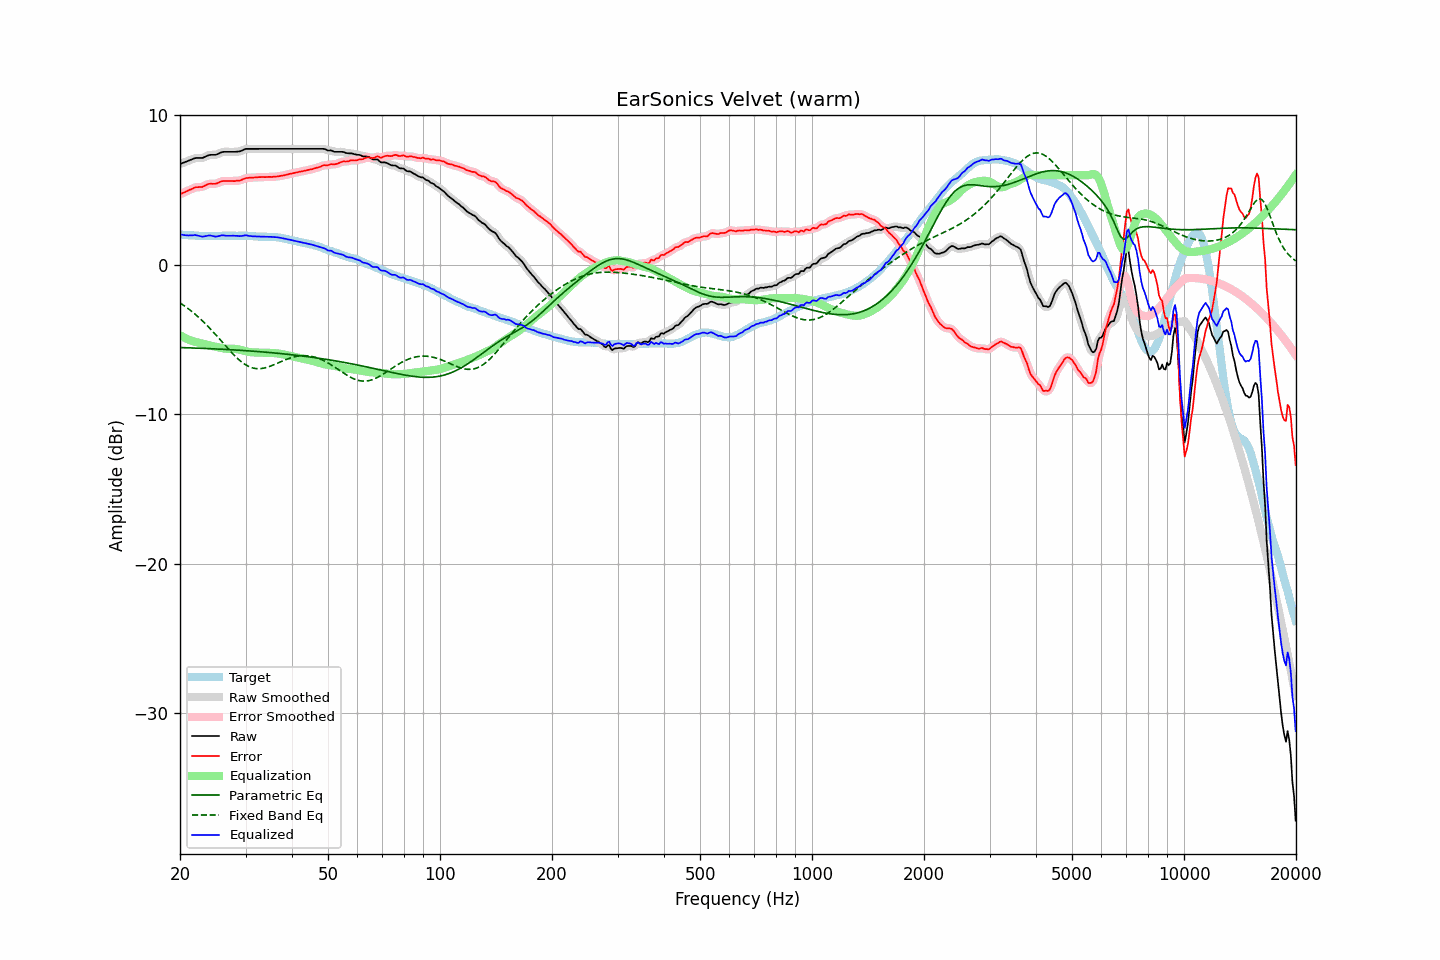

The data file committed next to this chart (first rows):
frequency, raw, error, smoothed, error_smoothed, equalization, parametric_eq, fixed_band_eq, equalized_raw, equalized_smoothed, target
20.00, 6.76, 4.73, 6.76, 4.73, -4.71, -5.53, -2.54, 2.05, 2.05, 2.03
20.20, 6.80, 4.78, 6.80, 4.77, -4.77, -5.53, -2.61, 2.03, 2.03, 2.02
20.40, 6.84, 4.83, 6.83, 4.82, -4.83, -5.54, -2.68, 2.01, 2.00, 2.01
20.61, 6.88, 4.87, 6.88, 4.87, -4.89, -5.54, -2.76, 1.99, 1.99, 2.01
20.81, 6.92, 4.93, 6.92, 4.92, -4.94, -5.54, -2.84, 1.98, 1.98, 1.99
21.02, 6.96, 4.97, 6.96, 4.97, -4.99, -5.55, -2.92, 1.97, 1.97, 1.99
21.23, 7.01, 5.03, 7.00, 5.02, -5.03, -5.55, -3.00, 1.98, 1.97, 1.98
21.44, 7.05, 5.06, 7.05, 5.07, -5.07, -5.56, -3.09, 1.98, 1.98, 1.99
21.66, 7.09, 5.11, 7.09, 5.12, -5.11, -5.56, -3.17, 1.98, 1.99, 1.98
21.87, 7.14, 5.17, 7.13, 5.16, -5.14, -5.56, -3.26, 2.00, 1.99, 1.97
22.09, 7.16, 5.20, 7.15, 5.19, -5.16, -5.57, -3.35, 1.99, 1.99, 1.96
22.31, 7.16, 5.20, 7.16, 5.21, -5.19, -5.57, -3.45, 1.97, 1.97, 1.96
22.54, 7.16, 5.21, 7.15, 5.20, -5.22, -5.58, -3.55, 1.94, 1.94, 1.95
22.76, 7.16, 5.21, 7.15, 5.21, -5.24, -5.58, -3.65, 1.91, 1.91, 1.95
22.99, 7.16, 5.22, 7.17, 5.24, -5.27, -5.58, -3.75, 1.88, 1.90, 1.93
23.22, 7.21, 5.28, 7.20, 5.27, -5.30, -5.59, -3.85, 1.91, 1.91, 1.92
23.45, 7.26, 5.32, 7.25, 5.33, -5.33, -5.59, -3.96, 1.93, 1.93, 1.93
23.69, 7.31, 5.38, 7.31, 5.38, -5.35, -5.60, -4.07, 1.95, 1.96, 1.92
23.92, 7.35, 5.42, 7.34, 5.41, -5.38, -5.60, -4.18, 1.97, 1.97, 1.92
24.16, 7.37, 5.43, 7.36, 5.43, -5.40, -5.61, -4.29, 1.96, 1.96, 1.93
24.40, 7.37, 5.43, 7.37, 5.43, -5.43, -5.61, -4.41, 1.94, 1.94, 1.94
24.65, 7.37, 5.43, 7.36, 5.42, -5.45, -5.62, -4.53, 1.92, 1.91, 1.94
24.89, 7.37, 5.43, 7.37, 5.43, -5.47, -5.62, -4.65, 1.89, 1.90, 1.94
25.14, 7.40, 5.46, 7.40, 5.46, -5.49, -5.63, -4.77, 1.90, 1.91, 1.94
25.39, 7.45, 5.51, 7.45, 5.51, -5.52, -5.63, -4.89, 1.93, 1.93, 1.94
25.65, 7.50, 5.56, 7.50, 5.56, -5.54, -5.64, -5.01, 1.96, 1.96, 1.94
25.91, 7.55, 5.60, 7.54, 5.59, -5.57, -5.64, -5.13, 1.98, 1.97, 1.95
26.16, 7.57, 5.61, 7.56, 5.61, -5.59, -5.65, -5.25, 1.98, 1.97, 1.96
26.43, 7.57, 5.61, 7.57, 5.62, -5.60, -5.66, -5.38, 1.96, 1.96, 1.95
26.69, 7.57, 5.61, 7.57, 5.61, -5.62, -5.66, -5.50, 1.95, 1.95, 1.95
26.96, 7.57, 5.61, 7.57, 5.61, -5.62, -5.67, -5.62, 1.95, 1.95, 1.95
27.23, 7.57, 5.61, 7.57, 5.61, -5.62, -5.67, -5.74, 1.95, 1.95, 1.95
27.50, 7.57, 5.62, 7.57, 5.61, -5.61, -5.68, -5.85, 1.95, 1.95, 1.95
27.77, 7.57, 5.61, 7.57, 5.61, -5.61, -5.69, -5.97, 1.95, 1.95, 1.96
28.05, 7.57, 5.61, 7.57, 5.62, -5.62, -5.69, -6.08, 1.95, 1.95, 1.96
28.33, 7.58, 5.63, 7.57, 5.62, -5.63, -5.70, -6.18, 1.95, 1.95, 1.95
28.62, 7.59, 5.64, 7.58, 5.63, -5.65, -5.71, -6.28, 1.94, 1.94, 1.95
28.90, 7.60, 5.64, 7.60, 5.65, -5.67, -5.71, -6.38, 1.93, 1.93, 1.95
29.19, 7.63, 5.67, 7.63, 5.68, -5.70, -5.72, -6.47, 1.93, 1.94, 1.95
29.48, 7.68, 5.73, 7.68, 5.72, -5.73, -5.73, -6.55, 1.95, 1.95, 1.95
29.78, 7.73, 5.78, 7.72, 5.77, -5.75, -5.73, -6.63, 1.97, 1.97, 1.95
30.08, 7.77, 5.81, 7.75, 5.80, -5.78, -5.74, -6.69, 1.98, 1.97, 1.96
30.38, 7.77, 5.82, 7.77, 5.82, -5.81, -5.75, -6.76, 1.96, 1.96, 1.95
30.68, 7.77, 5.83, 7.77, 5.83, -5.83, -5.76, -6.81, 1.94, 1.94, 1.93
30.99, 7.77, 5.83, 7.77, 5.84, -5.84, -5.76, -6.85, 1.93, 1.93, 1.93
31.30, 7.77, 5.85, 7.77, 5.84, -5.85, -5.77, -6.89, 1.92, 1.92, 1.92
31.61, 7.77, 5.85, 7.77, 5.85, -5.86, -5.78, -6.92, 1.91, 1.91, 1.92
31.93, 7.77, 5.86, 7.77, 5.86, -5.86, -5.79, -6.93, 1.91, 1.91, 1.91
32.24, 7.77, 5.86, 7.77, 5.86, -5.86, -5.79, -6.95, 1.90, 1.90, 1.90
32.57, 7.77, 5.87, 7.77, 5.87, -5.87, -5.80, -6.95, 1.90, 1.90, 1.89
32.89, 7.77, 5.88, 7.77, 5.88, -5.87, -5.81, -6.94, 1.89, 1.89, 1.89
33.22, 7.77, 5.88, 7.77, 5.88, -5.88, -5.82, -6.93, 1.89, 1.89, 1.89
33.55, 7.77, 5.88, 7.77, 5.88, -5.88, -5.83, -6.91, 1.89, 1.89, 1.89
33.89, 7.77, 5.87, 7.77, 5.88, -5.88, -5.84, -6.89, 1.88, 1.88, 1.89
34.23, 7.77, 5.89, 7.77, 5.88, -5.88, -5.85, -6.86, 1.88, 1.88, 1.88
34.57, 7.77, 5.89, 7.77, 5.89, -5.88, -5.86, -6.82, 1.88, 1.88, 1.88
34.92, 7.77, 5.89, 7.77, 5.89, -5.89, -5.87, -6.79, 1.88, 1.88, 1.87
35.27, 7.77, 5.89, 7.77, 5.89, -5.89, -5.88, -6.74, 1.87, 1.87, 1.88
35.62, 7.77, 5.90, 7.77, 5.89, -5.90, -5.89, -6.70, 1.87, 1.87, 1.87
35.97, 7.77, 5.90, 7.77, 5.90, -5.91, -5.90, -6.65, 1.86, 1.86, 1.86
... 635 more rows
